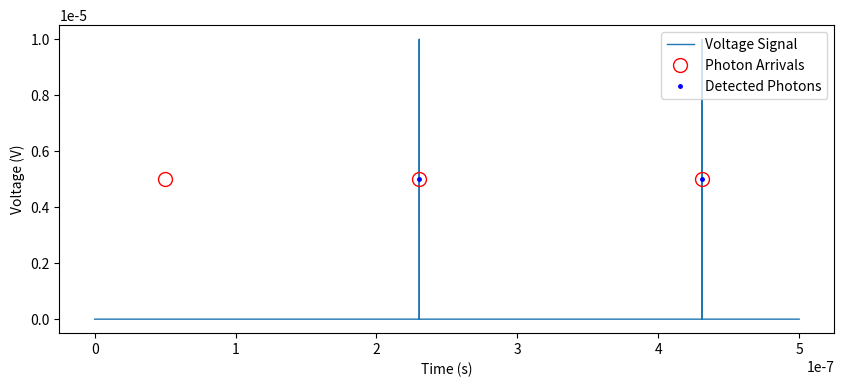

This chart was generated by the following Python code:
import numpy as np
import matplotlib.pyplot as plt
# from parameter import lambda_rate, t, Pd

#===============================#
# Possion statistics simulation #
#===============================#

# Parameters
lambda_rate = 0.001*(10e9)  # photon/s # lambda_rate_in_ns = 0.001  # photon/ns
t = 500e-9
P_di = 0.9  # 90%
dead_t = 20e-9

expected_no_photon = np.random.poisson(lambda_rate*t)
photon_arrt = np.sort(np.random.uniform(0, t, expected_no_photon))

detection_t = []
last_detection_t = -np.inf

for arrt in photon_arrt:
    if np.random.rand() < P_di:
        # Make sure no detection in the last detection dead time
        if arrt - last_detection_t > dead_t:
            detection_t.append(arrt)
            last_detection_t = arrt

#==================#
# Pulse simulation #
#==================#

# LTspice parameters (in second)
init_delay = 10e-9
pulse_volt = 10e-6  # pulse height (1uV)
time_rise = 10e-12
time_fall = 10e-12
time_on = 10e-12
period = 20e-9

steps = np.linspace(0, t, int(t / 10e-12))
volt_signal = np.zeros_like(steps)  # Create an array of zero

for dt in detection_t:
    # Insert the detected photon time coordinates in the "steps" array
    start_index = np.searchsorted(steps, dt)
    end_index = np.searchsorted(steps, dt + period)

    # If the end_index higher than the length of the "steps" array, set it to be the len(steps)
    if end_index > len(steps): end_index = len(steps)

    # Get pulse time period in array
    pulse_time = steps[start_index:end_index] - dt
    pulse = np.zeros_like(pulse_time)

    pulse += np.where(pulse_time < time_rise, pulse_volt,  # Rising edge
             np.where(pulse_time < time_rise + time_on, pulse_volt,  # Constant high
             np.where(pulse_time < time_rise + time_on + time_fall, pulse_volt * (1 - (pulse_time - (time_rise + time_on)) / time_fall), 0)))  # Falling edge
    
    volt_signal[start_index:end_index] += pulse

#==============#
# Diagram Plot #
#==============#

fig, ax = plt.subplots(1, 1, figsize=(10, 4))

ax.plot(steps, volt_signal, label='Voltage Signal', linewidth = 1)
mid = (volt_signal.max() + volt_signal.min()) / 2
ax.plot(photon_arrt, np.full_like(photon_arrt, mid), 'ro', markerfacecolor='none', label='Photon Arrivals', markersize=10)
ax.plot(detection_t, np.full_like(detection_t, mid), 'b.', label='Detected Photons', markersize=5)
ax.set_ylabel('Voltage (V)')
ax.set_xlabel('Time (s)')
ax.legend(loc='upper right', prop={'size': 10})

plt.savefig('snspd_simulation.png')

#===================#
# PWL File Generate #
#===================#

with open("snspd_data.txt", "w") as file:
    for time, volt in zip(steps, volt_signal):
        file.write(f"{time:.12e} {volt:.12e}\n")
